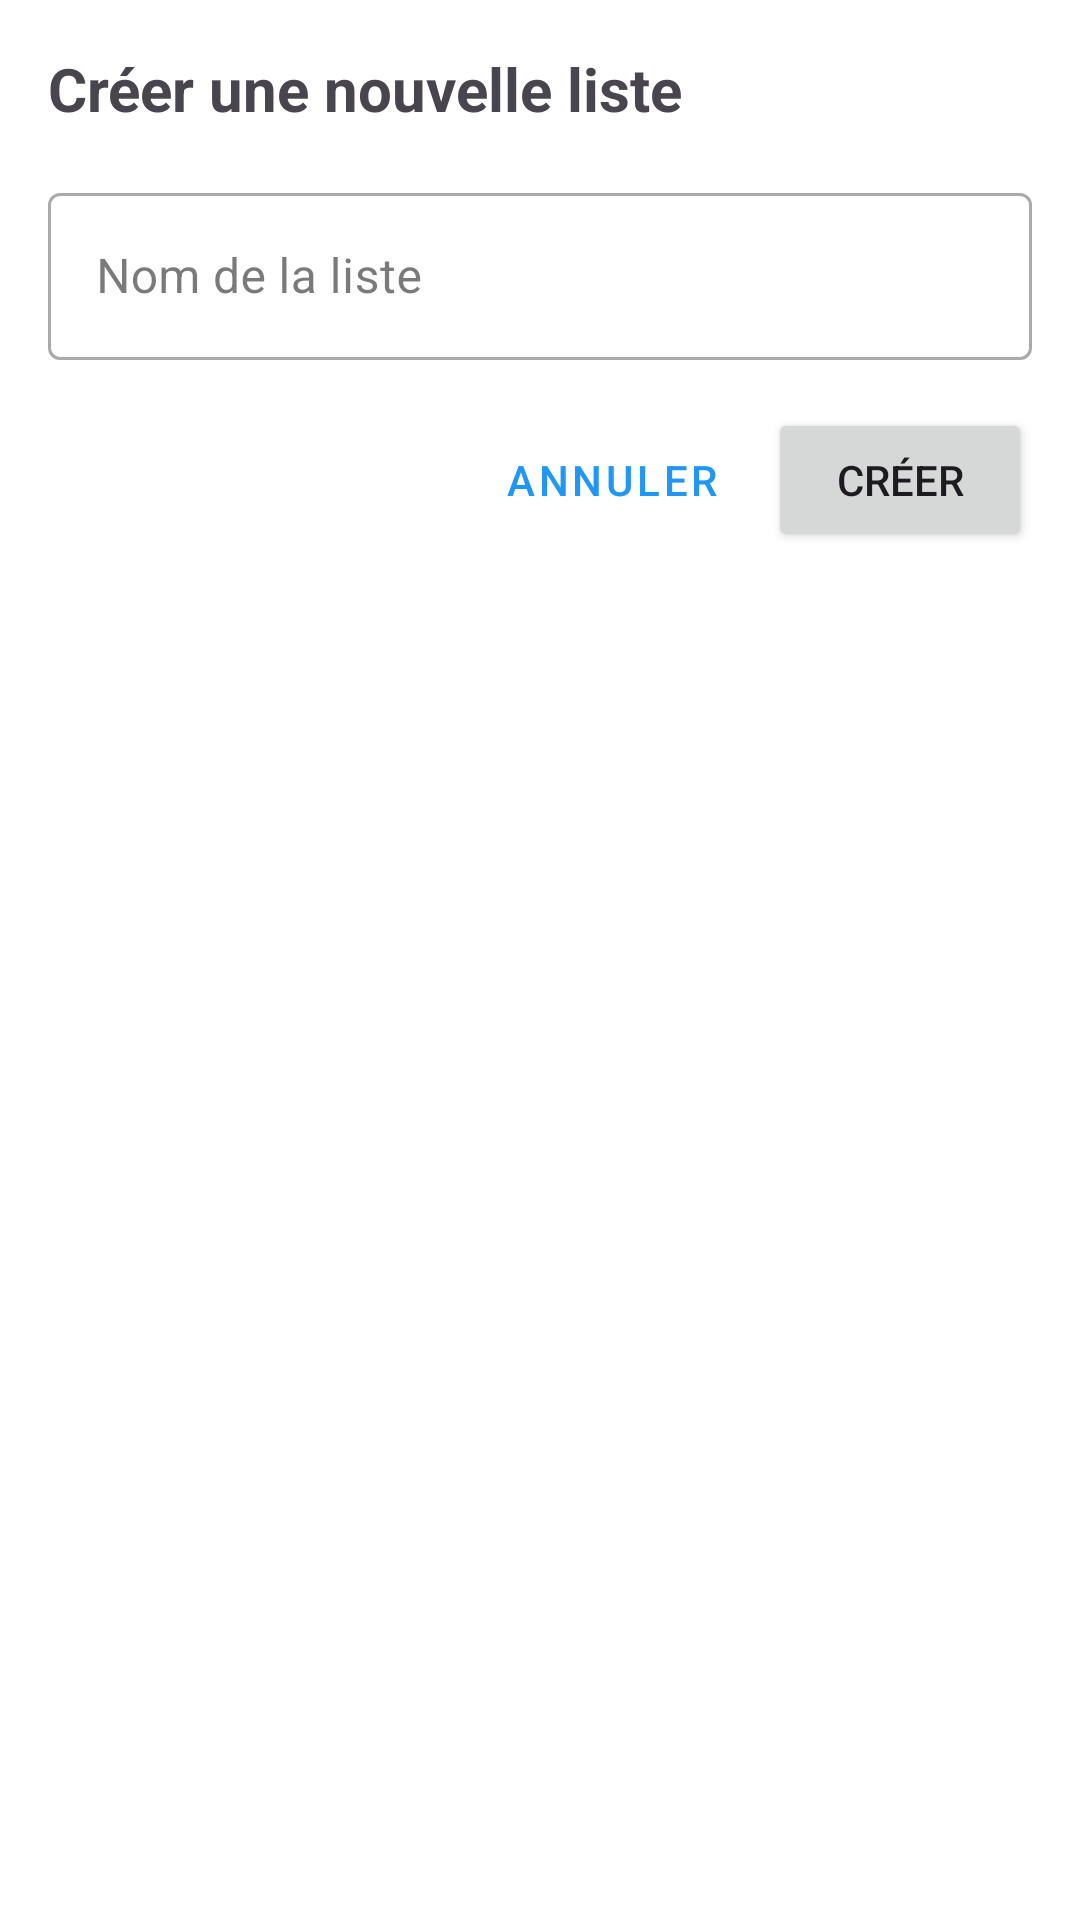

Here is an Android app screen rendered from its layout file. Give the layout XML and the strings, colors and styles it references.
<!-- AndroidManifest.xml: application theme Theme.CoursesSupermarche -->
<!-- res/layout/dialog_create_list.xml -->
<?xml version="1.0" encoding="utf-8"?>
<LinearLayout
    xmlns:android="http://schemas.android.com/apk/res/android"
    android:layout_width="match_parent"
    android:layout_height="wrap_content"
    android:orientation="vertical"
    android:padding="16dp">

    <TextView
        android:layout_width="match_parent"
        android:layout_height="wrap_content"
        android:text="@string/create_new_list"
        android:textSize="20sp"
        android:textStyle="bold"
        android:layout_marginBottom="16dp" />

    <com.google.android.material.textfield.TextInputLayout
        android:id="@+id/textInputLayoutListName"
        style="@style/Widget.MaterialComponents.TextInputLayout.OutlinedBox"
        android:layout_width="match_parent"
        android:layout_height="wrap_content"
        android:hint="@string/list_name">

        <com.google.android.material.textfield.TextInputEditText
            android:id="@+id/editTextListName"
            android:layout_width="match_parent"
            android:layout_height="wrap_content"
            android:inputType="text" />

    </com.google.android.material.textfield.TextInputLayout>

    <LinearLayout
        android:layout_width="match_parent"
        android:layout_height="wrap_content"
        android:orientation="horizontal"
        android:gravity="end"
        android:layout_marginTop="16dp">

        <Button
            android:id="@+id/buttonCancel"
            style="@style/Widget.MaterialComponents.Button.TextButton"
            android:layout_width="wrap_content"
            android:layout_height="wrap_content"
            android:text="@string/cancel" />

        <Button
            android:id="@+id/buttonCreate"
            android:layout_width="wrap_content"
            android:layout_height="wrap_content"
            android:text="@string/create"
            android:layout_marginStart="8dp" />

    </LinearLayout>

</LinearLayout>
<!-- resources referenced by this layout -->
<resources>
  <string name="cancel">Annuler</string>
  <string name="create">Créer</string>
  <string name="create_new_list">Créer une nouvelle liste</string>
  <string name="list_name">Nom de la liste</string>
  <style name="Theme.CoursesSupermarche" parent="Theme.Material3.DayNight.NoActionBar">
          
          <item name="colorPrimary">@color/colorPrimary</item>
          <item name="colorPrimaryDark">@color/colorPrimaryDark</item>
          <item name="colorAccent">@color/colorAccent</item>
  
          
          <item name="colorPrimaryContainer">@color/colorPrimaryDark</item>
          <item name="colorOnPrimaryContainer">@android:color/white</item>
  
          
          <item name="colorSecondary">@color/colorAccent</item>
          <item name="colorSecondaryContainer">@color/colorAccent</item>
          <item name="colorOnSecondary">@android:color/white</item>
          <item name="colorOnSecondaryContainer">@android:color/white</item>
  
          
          <item name="android:colorBackground">@color/colorBackground</item>
          <item name="colorSurface">@color/colorSurface</item>
          <item name="colorOnSurface">@color/colorText</item>
          <item name="colorOnBackground">@color/colorText</item>
          <item name="colorError">@color/colorError</item>
          <item name="colorOnError">@android:color/white</item>
  
          
          <item name="textInputStyle">@style/Widget.Material3.TextInputLayout.OutlinedBox</item>
          <item name="materialButtonStyle">@style/Widget.App.Button</item>
          <item name="materialCardViewStyle">@style/Widget.App.CardView</item>
  
          
          <item name="android:statusBarColor">@color/colorPrimaryDark</item>
          <item name="android:windowLightStatusBar">false</item>
          <item name="android:navigationBarColor">@color/colorPrimaryDark</item>
      </style>
  <color name="colorPrimary">#2196F3</color>
  <color name="colorPrimaryDark">#1976D2</color>
  <color name="colorAccent">#FF4081</color>
  <color name="colorBackground">#FFFFFF</color>
  <color name="colorSurface">#FFFFFF</color>
  <color name="colorText">#212121</color>
  <color name="colorError">#F44336</color>
  <style name="Widget.App.Button" parent="Widget.Material3.Button">
          <item name="android:textColor">@android:color/white</item>
          <item name="android:paddingStart">16dp</item>
          <item name="android:paddingEnd">16dp</item>
          <item name="android:paddingTop">12dp</item>
          <item name="android:paddingBottom">12dp</item>
          <item name="cornerRadius">8dp</item>
      </style>
  <style name="Widget.App.CardView" parent="Widget.Material3.CardView.Elevated">
          <item name="cardElevation">4dp</item>
          <item name="cardCornerRadius">8dp</item>
      </style>
</resources>
